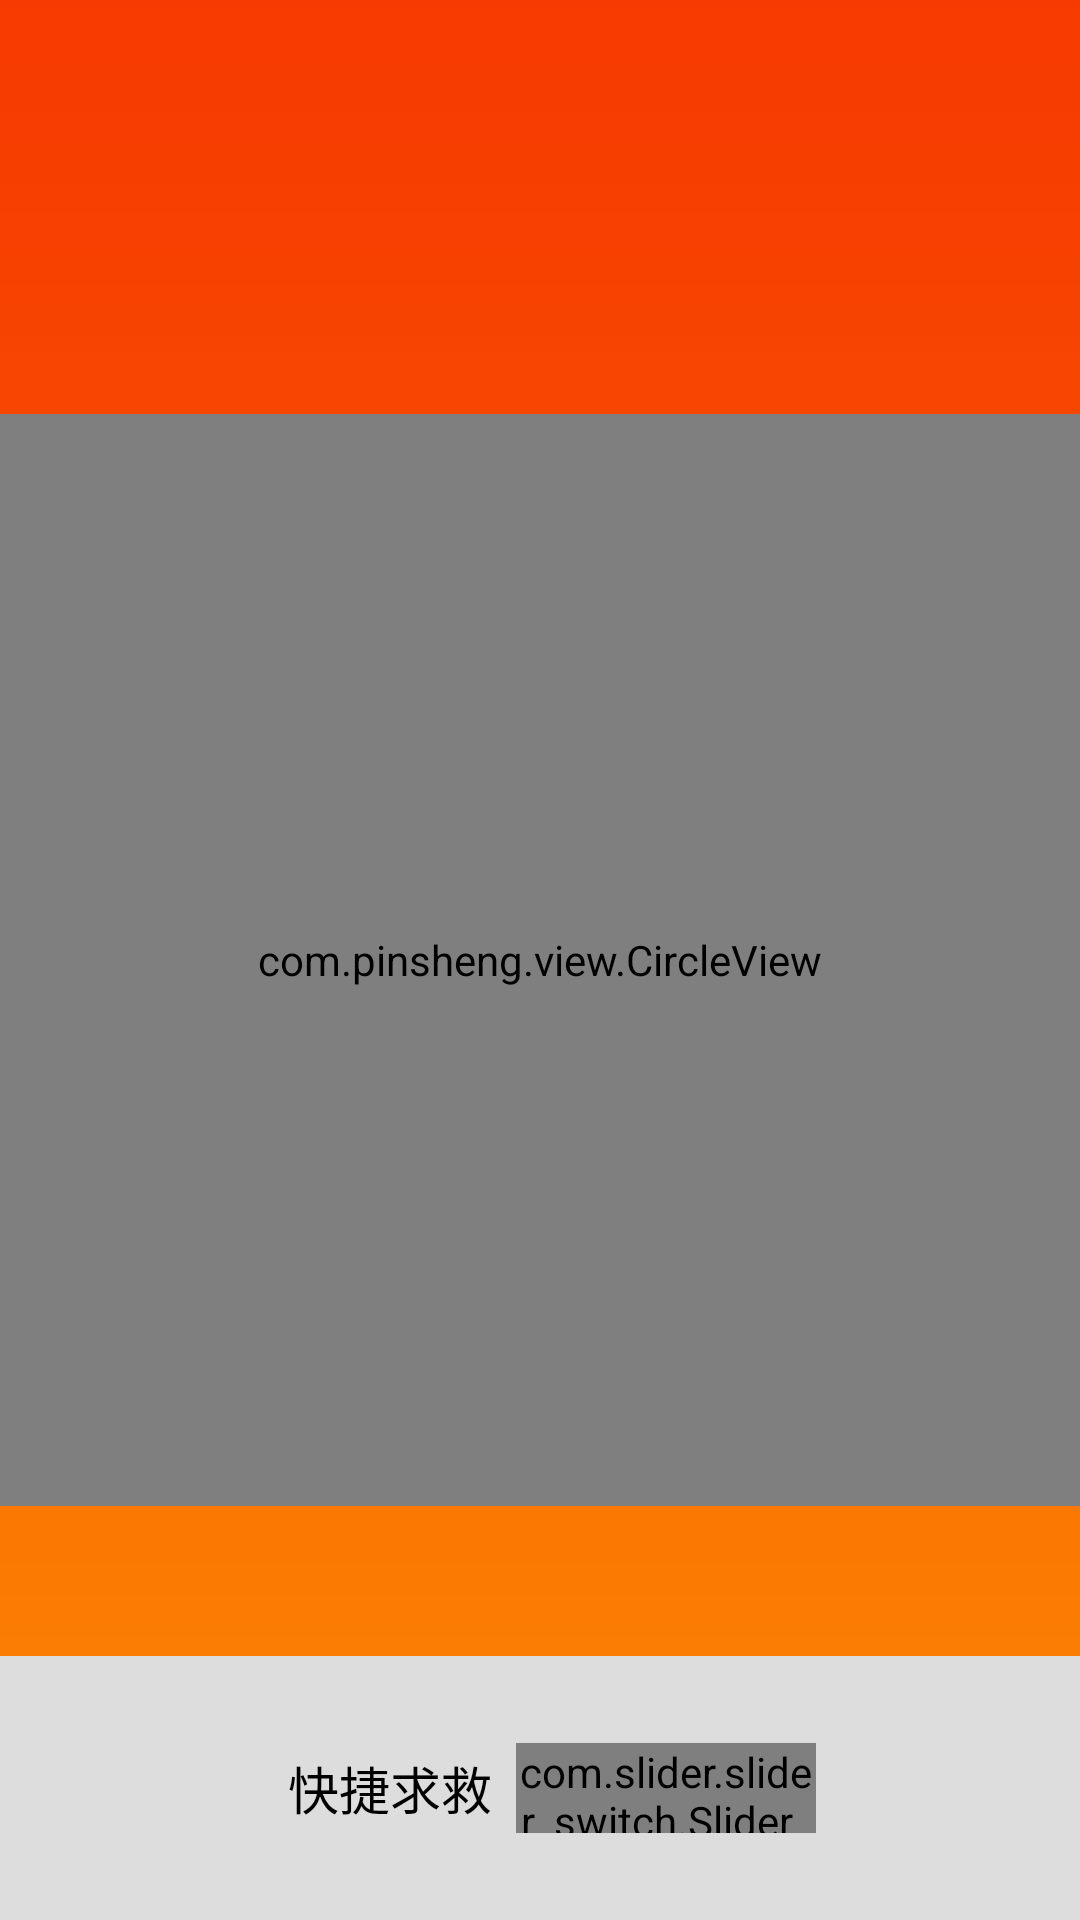

The Android layout XML behind this screen, and the referenced resources:
<!-- AndroidManifest.xml: application theme AppTheme -->
<!-- res/layout/fragment_helps.xml -->
<RelativeLayout xmlns:android="http://schemas.android.com/apk/res/android"
    xmlns:app="http://schemas.android.com/apk/res-auto"
    xmlns:tools="http://schemas.android.com/tools"
    android:layout_width="match_parent"
    android:layout_height="match_parent"
    android:background="@drawable/main_help_bg"
    tools:context="com.app.aidgirl.MainActivity" >

    <ImageView
        android:id="@+id/img_earth"
        android:layout_width="48dp"
        android:layout_height="48dp"
        android:layout_alignParentRight="true"
        android:layout_alignParentTop="true"
        android:layout_margin="8dp"
        android:visibility="gone"
        android:src="@drawable/earth" />

    <TextView
        android:id="@+id/main_address_text"
        android:layout_width="wrap_content"
        android:layout_height="wrap_content"
        android:layout_marginTop="16dp"
        android:layout_centerHorizontal="true"
        android:drawableLeft="@drawable/main_address"
        android:gravity="center_vertical"
        android:textColor="#ffffff"
        android:textSize="13sp" />

    <com.pinsheng.view.CircleView
        android:id="@+id/help_img"
        android:layout_width="match_parent"
        android:layout_height="364dp"
        android:layout_centerInParent="true"
        android:layout_marginTop="8dp" >
    </com.pinsheng.view.CircleView>

    <LinearLayout
        android:layout_width="match_parent"
        android:layout_height="88dp"
        android:layout_alignParentBottom="true"
        android:layout_centerHorizontal="true"
        android:layout_centerInParent="true"
        android:background="#dddddd"
        android:gravity="center"
        android:orientation="horizontal" >

        <TextView
            android:layout_width="wrap_content"
            android:layout_height="wrap_content"
            android:padding="8dp"
            android:text="快捷求救"
            android:textSize="17sp"
            android:textColor="@color/black" />

        <com.slider.slider_switch.Slider_Switch
            android:id="@+id/shake_switch"
            android:layout_width="100dp"
            android:layout_height="30dp"
            app:startColor="#000000"
            app:endColor="@color/main_Bg" />
    </LinearLayout>

</RelativeLayout>
<!-- resources referenced by this layout -->
<resources>
  <color name="black">#000000</color>
  <color name="main_Bg">#f73f01</color>
  <!-- drawable main_help_bg: png bitmap (drawable-hdpi, 7340 bytes) -->
  <style name="AppTheme" parent="@android:style/Theme.Holo.Light.NoActionBar" />
</resources>
